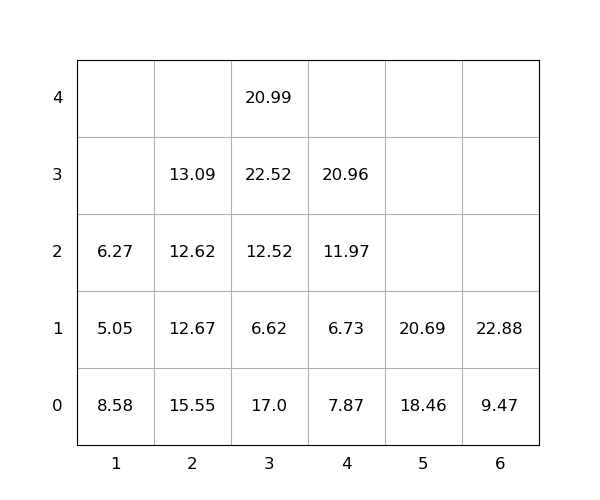

The data file committed next to this chart (first rows):
idx, loc_x, loc_y, loc_z, weight, group, score, seq, reloc, size(ft)
1, 2, 0, 0, 15.55, 0, 15.55, 0, 1.0, 20
2, 1, 0, 0, 8.58, 0, 8.58, 0, 1.0, 20
3, 4, 0, 0, 7.87, 0, 7.87, 0, 1.0, 20
4, 6, 0, 0, 9.47, 0, 9.47, 0, 0, 20
5, 3, 0, 0, 17.0, 0, 17.0, 0, 1.0, 20
6, 4, 0, 1, 6.73, 0, 6.73, 0, 1.0, 20
7, 4, 0, 2, 11.97, 0, 11.97, 0, 1.0, 20
8, 2, 0, 1, 12.67, 0, 12.67, 1, 1.0, 20
9, 2, 0, 2, 12.62, 0, 12.62, 2, 1.0, 20
10, 2, 0, 3, 13.09, 0, 13.09, 3, 1.0, 20
11, 5, 0, 0, 18.46, 0, 18.46, 4, 0, 20
12, 3, 0, 1, 6.62, 0, 6.62, 5, 1.0, 20
13, 5, 0, 1, 20.69, 0, 20.69, 6, 0, 20
14, 6, 0, 1, 22.88, 0, 22.88, 7, 0, 20
15, 3, 0, 2, 12.52, 0, 12.52, 8, 1.0, 20
16, 1, 0, 1, 5.05, 0, 5.05, 9, 1.0, 20
17, 3, 0, 3, 22.52, 0, 22.52, 10, 1.0, 20
18, 3, 0, 4, 20.99, 0, 20.99, 11, 1.0, 20
19, 1, 0, 2, 6.27, 0, 6.27, 12, 1.0, 20
20, 4, 0, 3, 20.96, 0, 20.96, 13, 1.0, 20
